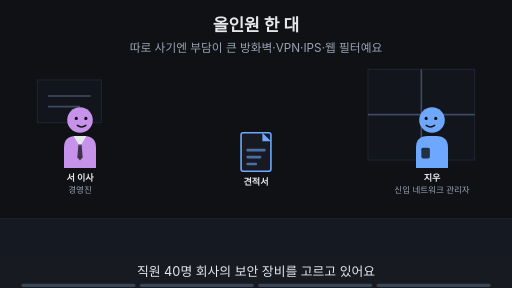
t = 0.00 s
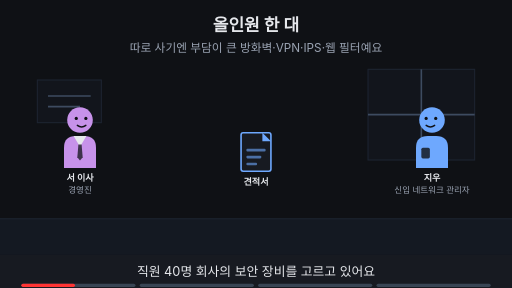
t = 1.88 s
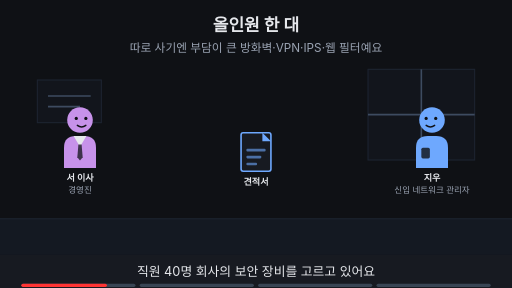
t = 3.00 s
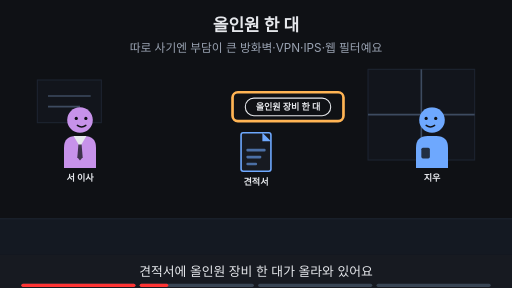
t = 5.00 s
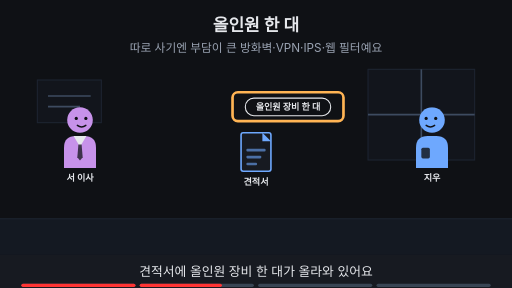
t = 6.88 s
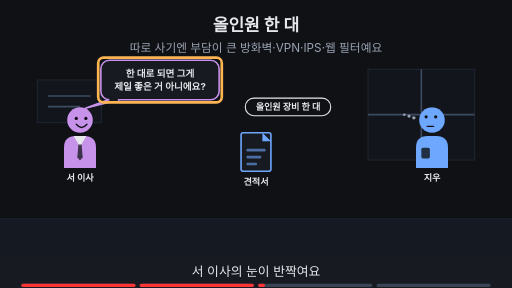
t = 8.24 s

The animated SVG that drew these frames (rendered in a browser with its animation timeline set to each time). Animation: 19 SMIL elements (animate=19); frames cover the first 8.24 s, repeats indefinitely.

<svg xmlns="http://www.w3.org/2000/svg" viewBox="0 0 960 540" width="960" height="540" font-family="-apple-system,'Apple SD Gothic Neo','Segoe UI',sans-serif">
<title>올인원 한 대</title>
<rect width="960" height="540" fill="#0f1115"/>
<text x="480" y="58" text-anchor="middle" font-size="32" font-weight="700" fill="#e6e8ec">올인원 한 대</text>
<text x="480" y="98" text-anchor="middle" font-size="22" fill="#9aa3b2">따로 사기엔 부담이 큰 방화벽·VPN·IPS·웹 필터예요</text>
<rect x="0" y="410" width="960" height="68" fill="#141922"/><line x1="0" y1="410" x2="960" y2="410" stroke="#1d2431" stroke-width="2"/><rect x="690" y="130" width="200" height="170" fill="#12151c" stroke="#1d2431" stroke-width="2"/><line x1="790" y1="130" x2="790" y2="300" stroke="#3d4b60" stroke-width="3"/><line x1="690" y1="215" x2="890" y2="215" stroke="#3d4b60" stroke-width="3"/><rect x="70" y="150" width="120" height="80" fill="#12151c" stroke="#1d2431" stroke-width="2"/><line x1="90" y1="180" x2="170" y2="180" stroke="#3d4b60" stroke-width="3"/><line x1="90" y1="200" x2="150" y2="200" stroke="#3d4b60" stroke-width="3"/><g opacity="1"><animate attributeName="opacity" values="1;1;0;0" keyTimes="0;0.235;0.250;1" dur="16s" repeatCount="indefinite"/><g transform="translate(150,225) scale(1.0,1.0)"><path d="M-30 90 V52 Q-30 30 -8 30 H8 Q30 30 30 52 V90 Z" fill="#c792ea"/><polygon points="-12,30 12,30 0,50" fill="#e6e8ec"/><polygon points="-3,46 3,46 5,70 0,76 -5,70" fill="#0f1115" fill-opacity="0.75"/><circle r="24" fill="#c792ea"/><circle cx="-7" cy="-3" r="3" fill="#0f1115"/><circle cx="11" cy="-3" r="3" fill="#0f1115"/><path d="M-5 10 Q3 16 11 10" fill="none" stroke="#0f1115" stroke-width="2.6" stroke-linecap="round"/></g><text x="150" y="339.0" text-anchor="middle" font-size="17" font-weight="700" fill="#e6e8ec">서 이사</text><text x="150" y="361.0" text-anchor="middle" font-size="16" fill="#9aa3b2">경영진</text></g><g opacity="0"><animate attributeName="opacity" values="0;0;1;1;0;0" keyTimes="0;0.250;0.265;0.485;0.500;1" dur="16s" repeatCount="indefinite"/><g transform="translate(150,225) scale(1.0,1.0)"><path d="M-30 90 V52 Q-30 30 -8 30 H8 Q30 30 30 52 V90 Z" fill="#c792ea"/><polygon points="-12,30 12,30 0,50" fill="#e6e8ec"/><polygon points="-3,46 3,46 5,70 0,76 -5,70" fill="#0f1115" fill-opacity="0.75"/><circle r="24" fill="#c792ea"/><circle cx="-7" cy="-3" r="3" fill="#0f1115"/><circle cx="11" cy="-3" r="3" fill="#0f1115"/><path d="M-5 10 Q3 16 11 10" fill="none" stroke="#0f1115" stroke-width="2.6" stroke-linecap="round"/></g><text x="150" y="339.0" text-anchor="middle" font-size="17" font-weight="700" fill="#e6e8ec">서 이사</text></g><g opacity="0"><animate attributeName="opacity" values="0;0;1;1" keyTimes="0;0.500;0.515;1" dur="16s" repeatCount="indefinite"/><g transform="translate(150,225) scale(1.0,1.0)"><path d="M-30 90 V52 Q-30 30 -8 30 H8 Q30 30 30 52 V90 Z" fill="#c792ea"/><polygon points="-12,30 12,30 0,50" fill="#e6e8ec"/><polygon points="-3,46 3,46 5,70 0,76 -5,70" fill="#0f1115" fill-opacity="0.75"/><circle r="24" fill="#c792ea"/><circle cx="-7" cy="-3" r="3" fill="#0f1115"/><circle cx="11" cy="-3" r="3" fill="#0f1115"/><path d="M-7 8 Q3 20 13 8" fill="none" stroke="#0f1115" stroke-width="2.6" stroke-linecap="round"/></g><text x="150" y="339.0" text-anchor="middle" font-size="17" font-weight="700" fill="#e6e8ec">서 이사</text></g><g opacity="1"><animate attributeName="opacity" values="1;1;0;0" keyTimes="0;0.235;0.250;1" dur="16s" repeatCount="indefinite"/><g transform="translate(810,225) scale(-1.0,1.0)"><path d="M-30 90 V52 Q-30 30 -8 30 H8 Q30 30 30 52 V90 Z" fill="#6ea8fe"/><rect x="4" y="52" width="16" height="20" rx="3" fill="#0f1115" fill-opacity="0.8"/><circle r="24" fill="#6ea8fe"/><circle cx="-7" cy="-3" r="3" fill="#0f1115"/><circle cx="11" cy="-3" r="3" fill="#0f1115"/><path d="M-5 10 Q3 16 11 10" fill="none" stroke="#0f1115" stroke-width="2.6" stroke-linecap="round"/></g><text x="810" y="339.0" text-anchor="middle" font-size="17" font-weight="700" fill="#e6e8ec">지우</text><text x="810" y="361.0" text-anchor="middle" font-size="16" fill="#9aa3b2">신입 네트워크 관리자</text></g><g opacity="0"><animate attributeName="opacity" values="0;0;1;1;0;0" keyTimes="0;0.250;0.265;0.485;0.500;1" dur="16s" repeatCount="indefinite"/><g transform="translate(810,225) scale(-1.0,1.0)"><path d="M-30 90 V52 Q-30 30 -8 30 H8 Q30 30 30 52 V90 Z" fill="#6ea8fe"/><rect x="4" y="52" width="16" height="20" rx="3" fill="#0f1115" fill-opacity="0.8"/><circle r="24" fill="#6ea8fe"/><circle cx="-7" cy="-3" r="3" fill="#0f1115"/><circle cx="11" cy="-3" r="3" fill="#0f1115"/><path d="M-5 10 Q3 16 11 10" fill="none" stroke="#0f1115" stroke-width="2.6" stroke-linecap="round"/></g><text x="810" y="339.0" text-anchor="middle" font-size="17" font-weight="700" fill="#e6e8ec">지우</text></g><g opacity="0"><animate attributeName="opacity" values="0;0;1;1" keyTimes="0;0.500;0.515;1" dur="16s" repeatCount="indefinite"/><g transform="translate(810,225) scale(-1.0,1.0)"><path d="M-30 90 V52 Q-30 30 -8 30 H8 Q30 30 30 52 V90 Z" fill="#6ea8fe"/><rect x="4" y="52" width="16" height="20" rx="3" fill="#0f1115" fill-opacity="0.8"/><circle r="24" fill="#6ea8fe"/><circle cx="-7" cy="-6" r="3" fill="#0f1115"/><circle cx="11" cy="-6" r="3" fill="#0f1115"/><path d="M-3 12 H9" fill="none" stroke="#0f1115" stroke-width="2.6" stroke-linecap="round"/><circle cx="34" cy="-4" r="3.2" fill="#9aa3b2"/><circle cx="43" cy="-7" r="2.8000000000000003" fill="#9aa3b2"/><circle cx="52" cy="-10" r="2.4000000000000004" fill="#9aa3b2"/></g><text x="810" y="339.0" text-anchor="middle" font-size="17" font-weight="700" fill="#e6e8ec">지우</text></g><g><rect x="452" y="249" width="56" height="72" rx="4" fill="#171a21" stroke="#6ea8fe" stroke-width="3"/><polygon points="492,249 508,265 492,265" fill="#6ea8fe"/><rect x="462" y="279" width="36" height="5" rx="2" fill="#6ea8fe" fill-opacity="0.6"/><rect x="462" y="292" width="28" height="5" rx="2" fill="#6ea8fe" fill-opacity="0.6"/><rect x="462" y="305" width="20" height="5" rx="2" fill="#6ea8fe" fill-opacity="0.6"/><text x="480" y="347" text-anchor="middle" font-size="17" font-weight="700" fill="#e6e8ec">견적서</text></g><g opacity="0"><animate attributeName="opacity" values="0;0;1;1" keyTimes="0;0.250;0.265;1" dur="16s" repeatCount="indefinite"/><rect x="460" y="184" width="160" height="33" rx="16" fill="#0f1115" stroke="#e6e8ec" stroke-width="2"/><text x="540" y="206.12" text-anchor="middle" font-size="17" font-weight="700" fill="#e6e8ec">올인원 장비 한 대</text></g><g opacity="0"><animate attributeName="opacity" values="0;0;1;1;0;0" keyTimes="0;0.250;0.265;0.485;0.500;1" dur="16s" repeatCount="indefinite"/><rect x="436" y="173" width="208" height="54" rx="10" fill="none" stroke="#ffb454" stroke-width="5"/></g><g opacity="0"><animate attributeName="opacity" values="0;0;1;1;0;0" keyTimes="0;0.500;0.515;0.735;0.750;1" dur="16s" repeatCount="indefinite"/><polygon points="203.12,187.0 223.12,187.0 160,203" fill="#171a21" stroke="#c792ea" stroke-width="3" stroke-linejoin="round"/><rect x="189.12" y="113.0" width="221.76" height="74" rx="16" fill="#171a21" stroke="#c792ea" stroke-width="3"/><line x1="205" y1="187" x2="221" y2="187" stroke="#171a21" stroke-width="5"/><text x="300" y="143.48" text-anchor="middle" font-size="18" font-weight="700" fill="#e6e8ec">한 대로 되면 그게</text><text x="300" y="169.48" text-anchor="middle" font-size="18" font-weight="700" fill="#e6e8ec">제일 좋은 거 아니에요?</text></g><g opacity="0"><animate attributeName="opacity" values="0;0;1;1;0;0" keyTimes="0;0.500;0.515;0.735;0.750;1" dur="16s" repeatCount="indefinite"/><rect x="184.12" y="108.0" width="231.76" height="84" rx="10" fill="none" stroke="#ffb454" stroke-width="5"/></g><g opacity="0"><animate attributeName="opacity" values="0;0;1;1" keyTimes="0;0.750;0.765;1" dur="16s" repeatCount="indefinite"/><text x="480" y="402" text-anchor="middle" font-size="16" fill="#9aa3b2">이 Page에서 알아볼 것</text><rect x="303" y="419" width="354" height="38" rx="19" fill="#ffb454" stroke="#ffb454" stroke-width="2"/><text x="480" y="445.92" text-anchor="middle" font-size="22" font-weight="700" fill="#0f1115">한 대에 다 넣으면 무엇을 잃을까?</text></g>
<rect x="0" y="478" width="960" height="62" fill="#171a21"/>
<g opacity="1"><animate attributeName="opacity" values="1;1;0;0" keyTimes="0;0.235;0.250;1" dur="16s" repeatCount="indefinite"/><text x="480" y="518" text-anchor="middle" font-size="24" fill="#e6e8ec">직원 40명 회사의 보안 장비를 고르고 있어요</text></g>
<g opacity="0"><animate attributeName="opacity" values="0;0;1;1;0;0" keyTimes="0;0.250;0.265;0.485;0.500;1" dur="16s" repeatCount="indefinite"/><text x="480" y="518" text-anchor="middle" font-size="24" fill="#e6e8ec">견적서에 올인원 장비 한 대가 올라와 있어요</text></g>
<g opacity="0"><animate attributeName="opacity" values="0;0;1;1;0;0" keyTimes="0;0.500;0.515;0.735;0.750;1" dur="16s" repeatCount="indefinite"/><text x="480" y="518" text-anchor="middle" font-size="24" fill="#e6e8ec">서 이사의 눈이 반짝여요</text></g>
<g opacity="0"><animate attributeName="opacity" values="0;0;1;1" keyTimes="0;0.750;0.765;1" dur="16s" repeatCount="indefinite"/><text x="480" y="518" text-anchor="middle" font-size="24" fill="#e6e8ec">이 Page에서 한 대에 모을 때의 대가를 알아봐요</text></g>

<g aria-label="재생 진행 막대" data-stage-count="4"><g class="progress-segment" data-stage="1"><rect x="40" y="532" width="214" height="6" rx="3" fill="#394554"/><rect x="40" y="532" width="0" height="6" rx="3" fill="#ff3434"><animate attributeName="width" values="0;214;214" keyTimes="0;0.250000;1" dur="16s" repeatCount="indefinite"/></rect></g><g class="progress-segment" data-stage="2"><rect x="262" y="532" width="214" height="6" rx="3" fill="#394554"/><rect x="262" y="532" width="0" height="6" rx="3" fill="#ff3434"><animate attributeName="width" values="0;0;214;214" keyTimes="0;0.250000;0.500000;1" dur="16s" repeatCount="indefinite"/></rect></g><g class="progress-segment" data-stage="3"><rect x="484" y="532" width="214" height="6" rx="3" fill="#394554"/><rect x="484" y="532" width="0" height="6" rx="3" fill="#ff3434"><animate attributeName="width" values="0;0;214;214" keyTimes="0;0.500000;0.750000;1" dur="16s" repeatCount="indefinite"/></rect></g><g class="progress-segment" data-stage="4"><rect x="706" y="532" width="214" height="6" rx="3" fill="#394554"/><rect x="706" y="532" width="0" height="6" rx="3" fill="#ff3434"><animate attributeName="width" values="0;0;214" keyTimes="0;0.750000;1" dur="16s" repeatCount="indefinite"/></rect></g></g></svg>
